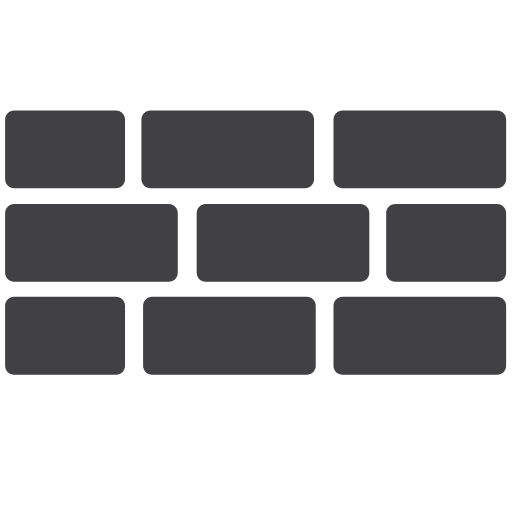
t = 0.00 s
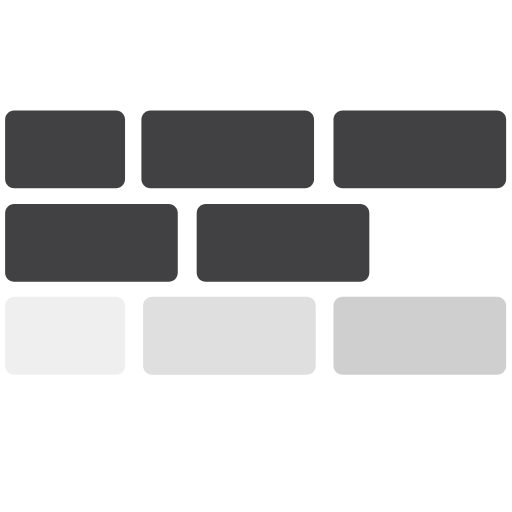
t = 0.40 s
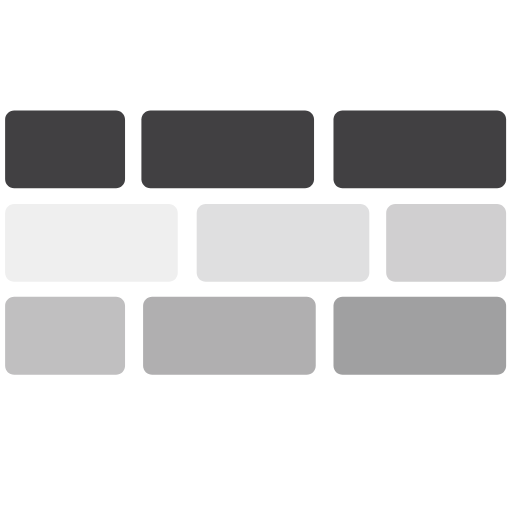
t = 0.70 s
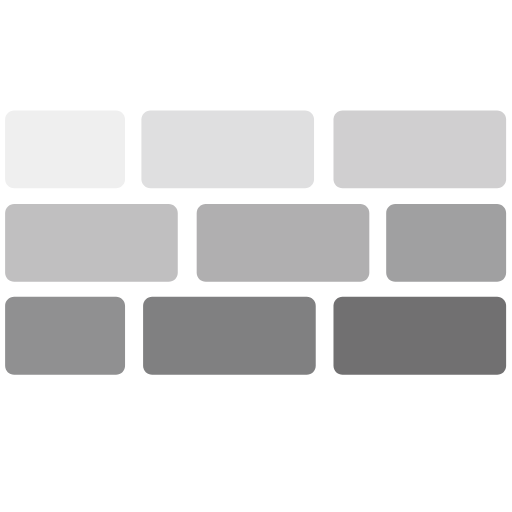
t = 1.00 s
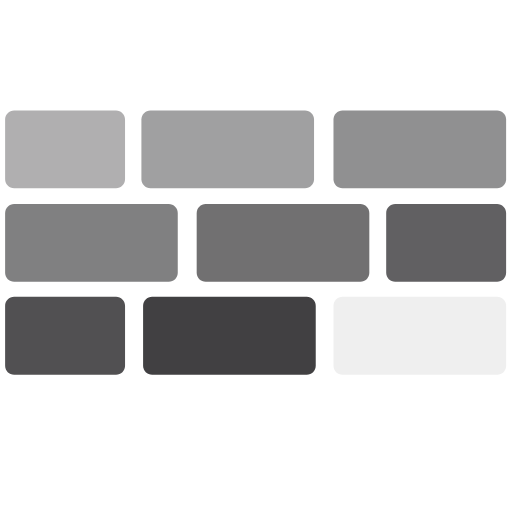
t = 1.40 s
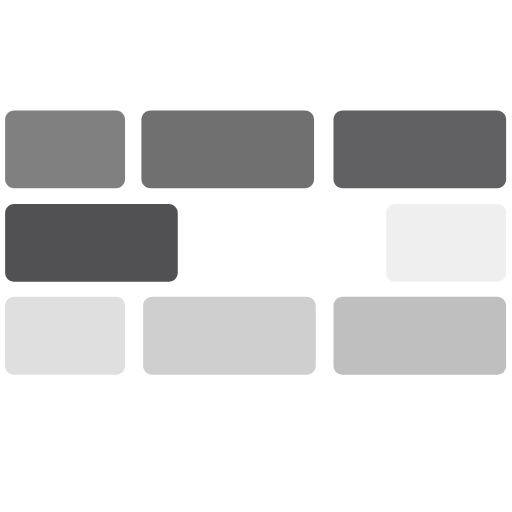
t = 1.70 s

The animated SVG that drew these frames (rendered in a browser with its animation timeline set to each time). Animation: 9 SMIL elements (animate=9); one cycle of 2.10 s, repeats indefinitely.

<svg version="1.1" id="Layer_1" xmlns="http://www.w3.org/2000/svg" xmlns:xlink="http://www.w3.org/1999/xlink" x="0px" y="0px"
	 width="100px" height="100px" viewBox="0 0 100 100" enable-background="new 0 0 100 100" xml:space="preserve">

<g>
	<path fill="#414042" d="M97.091,21.566H66.894c-0.972,0-1.761,0.789-1.761,1.761v11.686c0,0.973,0.789,1.761,1.761,1.761h30.197
		c0.973,0,1.761-0.789,1.761-1.761V23.328C98.852,22.355,98.063,21.566,97.091,21.566z">
		
		<animate attributeName="fill" from="white" to="#414042" dur="1.2s" begin=".7" repeatCount="indefinite"/>
		 
	</path>	
	<path fill="#414042" d="M29.378,36.775h30.197c0.974,0,1.762-0.789,1.762-1.761V23.328c0-0.972-0.788-1.761-1.762-1.761H29.378
		c-0.972,0-1.761,0.789-1.761,1.761v11.686C27.617,35.986,28.406,36.775,29.378,36.775z">
		
		<animate attributeName="fill" from="white" to="#414042" dur="1.2s" begin=".8" repeatCount="indefinite"/>
		
		
	</path>
	<path fill="#414042" d="M2.761,36.775h19.902c0.972,0,1.76-0.789,1.76-1.761V23.328c0-0.972-0.788-1.761-1.76-1.761H2.761
		C1.789,21.566,1,22.355,1,23.328v11.686C1,35.986,1.789,36.775,2.761,36.775z">
		
		<animate attributeName="fill" from="white" to="#414042" dur="1.2s" begin=".9" repeatCount="indefinite"/>
		
	</path>	
	<path fill="#414042" d="M97.091,57.971H66.894c-0.972,0-1.761,0.788-1.761,1.761v11.687c0,0.973,0.789,1.761,1.761,1.761h30.197
		c0.973,0,1.761-0.788,1.761-1.761V59.731C98.852,58.759,98.063,57.971,97.091,57.971z">
		
		<animate attributeName="fill" from="white" to="#414042" dur="1.2s" begin=".1" repeatCount="indefinite"/>
		
	</path>	
	<path fill="#414042" d="M59.907,57.971H29.709c-0.972,0-1.761,0.788-1.761,1.761v11.687c0,0.973,0.789,1.761,1.761,1.761h30.198
		c0.974,0,1.761-0.788,1.761-1.761V59.731C61.668,58.759,60.881,57.971,59.907,57.971z">
		
		<animate attributeName="fill" from="white" to="#414042" dur="1.2s" begin=".2" repeatCount="indefinite"/>
		
	</path>	
	<path fill="#414042" d="M22.664,57.971H2.761C1.789,57.971,1,58.759,1,59.731v11.687c0,0.973,0.789,1.761,1.761,1.761h19.902
		c0.972,0,1.76-0.788,1.76-1.761V59.731C24.424,58.759,23.636,57.971,22.664,57.971z">
		
		<animate attributeName="fill" from="white" to="#414042" dur="1.2s" begin=".3" repeatCount="indefinite"/>
		
	</path>	
	<path fill="#414042" d="M2.761,55.05h30.197c0.973,0,1.761-0.789,1.761-1.762V41.602c0-0.972-0.788-1.761-1.761-1.761H2.761
		C1.789,39.841,1,40.63,1,41.602v11.686C1,54.261,1.789,55.05,2.761,55.05z">
		
		<animate attributeName="fill" from="white" to="#414042" dur="1.2s" begin=".6" repeatCount="indefinite"/>
		
	</path>	
	<path fill="#414042" d="M38.414,41.602v11.686c0,0.973,0.788,1.762,1.76,1.762h30.199c0.972,0,1.76-0.789,1.76-1.762V41.602
		c0-0.972-0.788-1.761-1.76-1.761H40.174C39.202,39.841,38.414,40.63,38.414,41.602z">
		
		<animate attributeName="fill" from="white" to="#414042" dur="1.2s" begin=".5" repeatCount="indefinite"/>
		
	</path>	
	<path fill="#414042" d="M97.091,39.841H77.188c-0.972,0-1.76,0.789-1.76,1.761v11.686c0,0.973,0.788,1.762,1.76,1.762h19.902
		c0.973,0,1.761-0.789,1.761-1.762V41.602C98.852,40.63,98.063,39.841,97.091,39.841z">
		
		<animate attributeName="fill" from="white" to="#414042" dur="1.2s" begin=".4" repeatCount="indefinite"/>
	
	</path>	
		
</g>
</svg>
